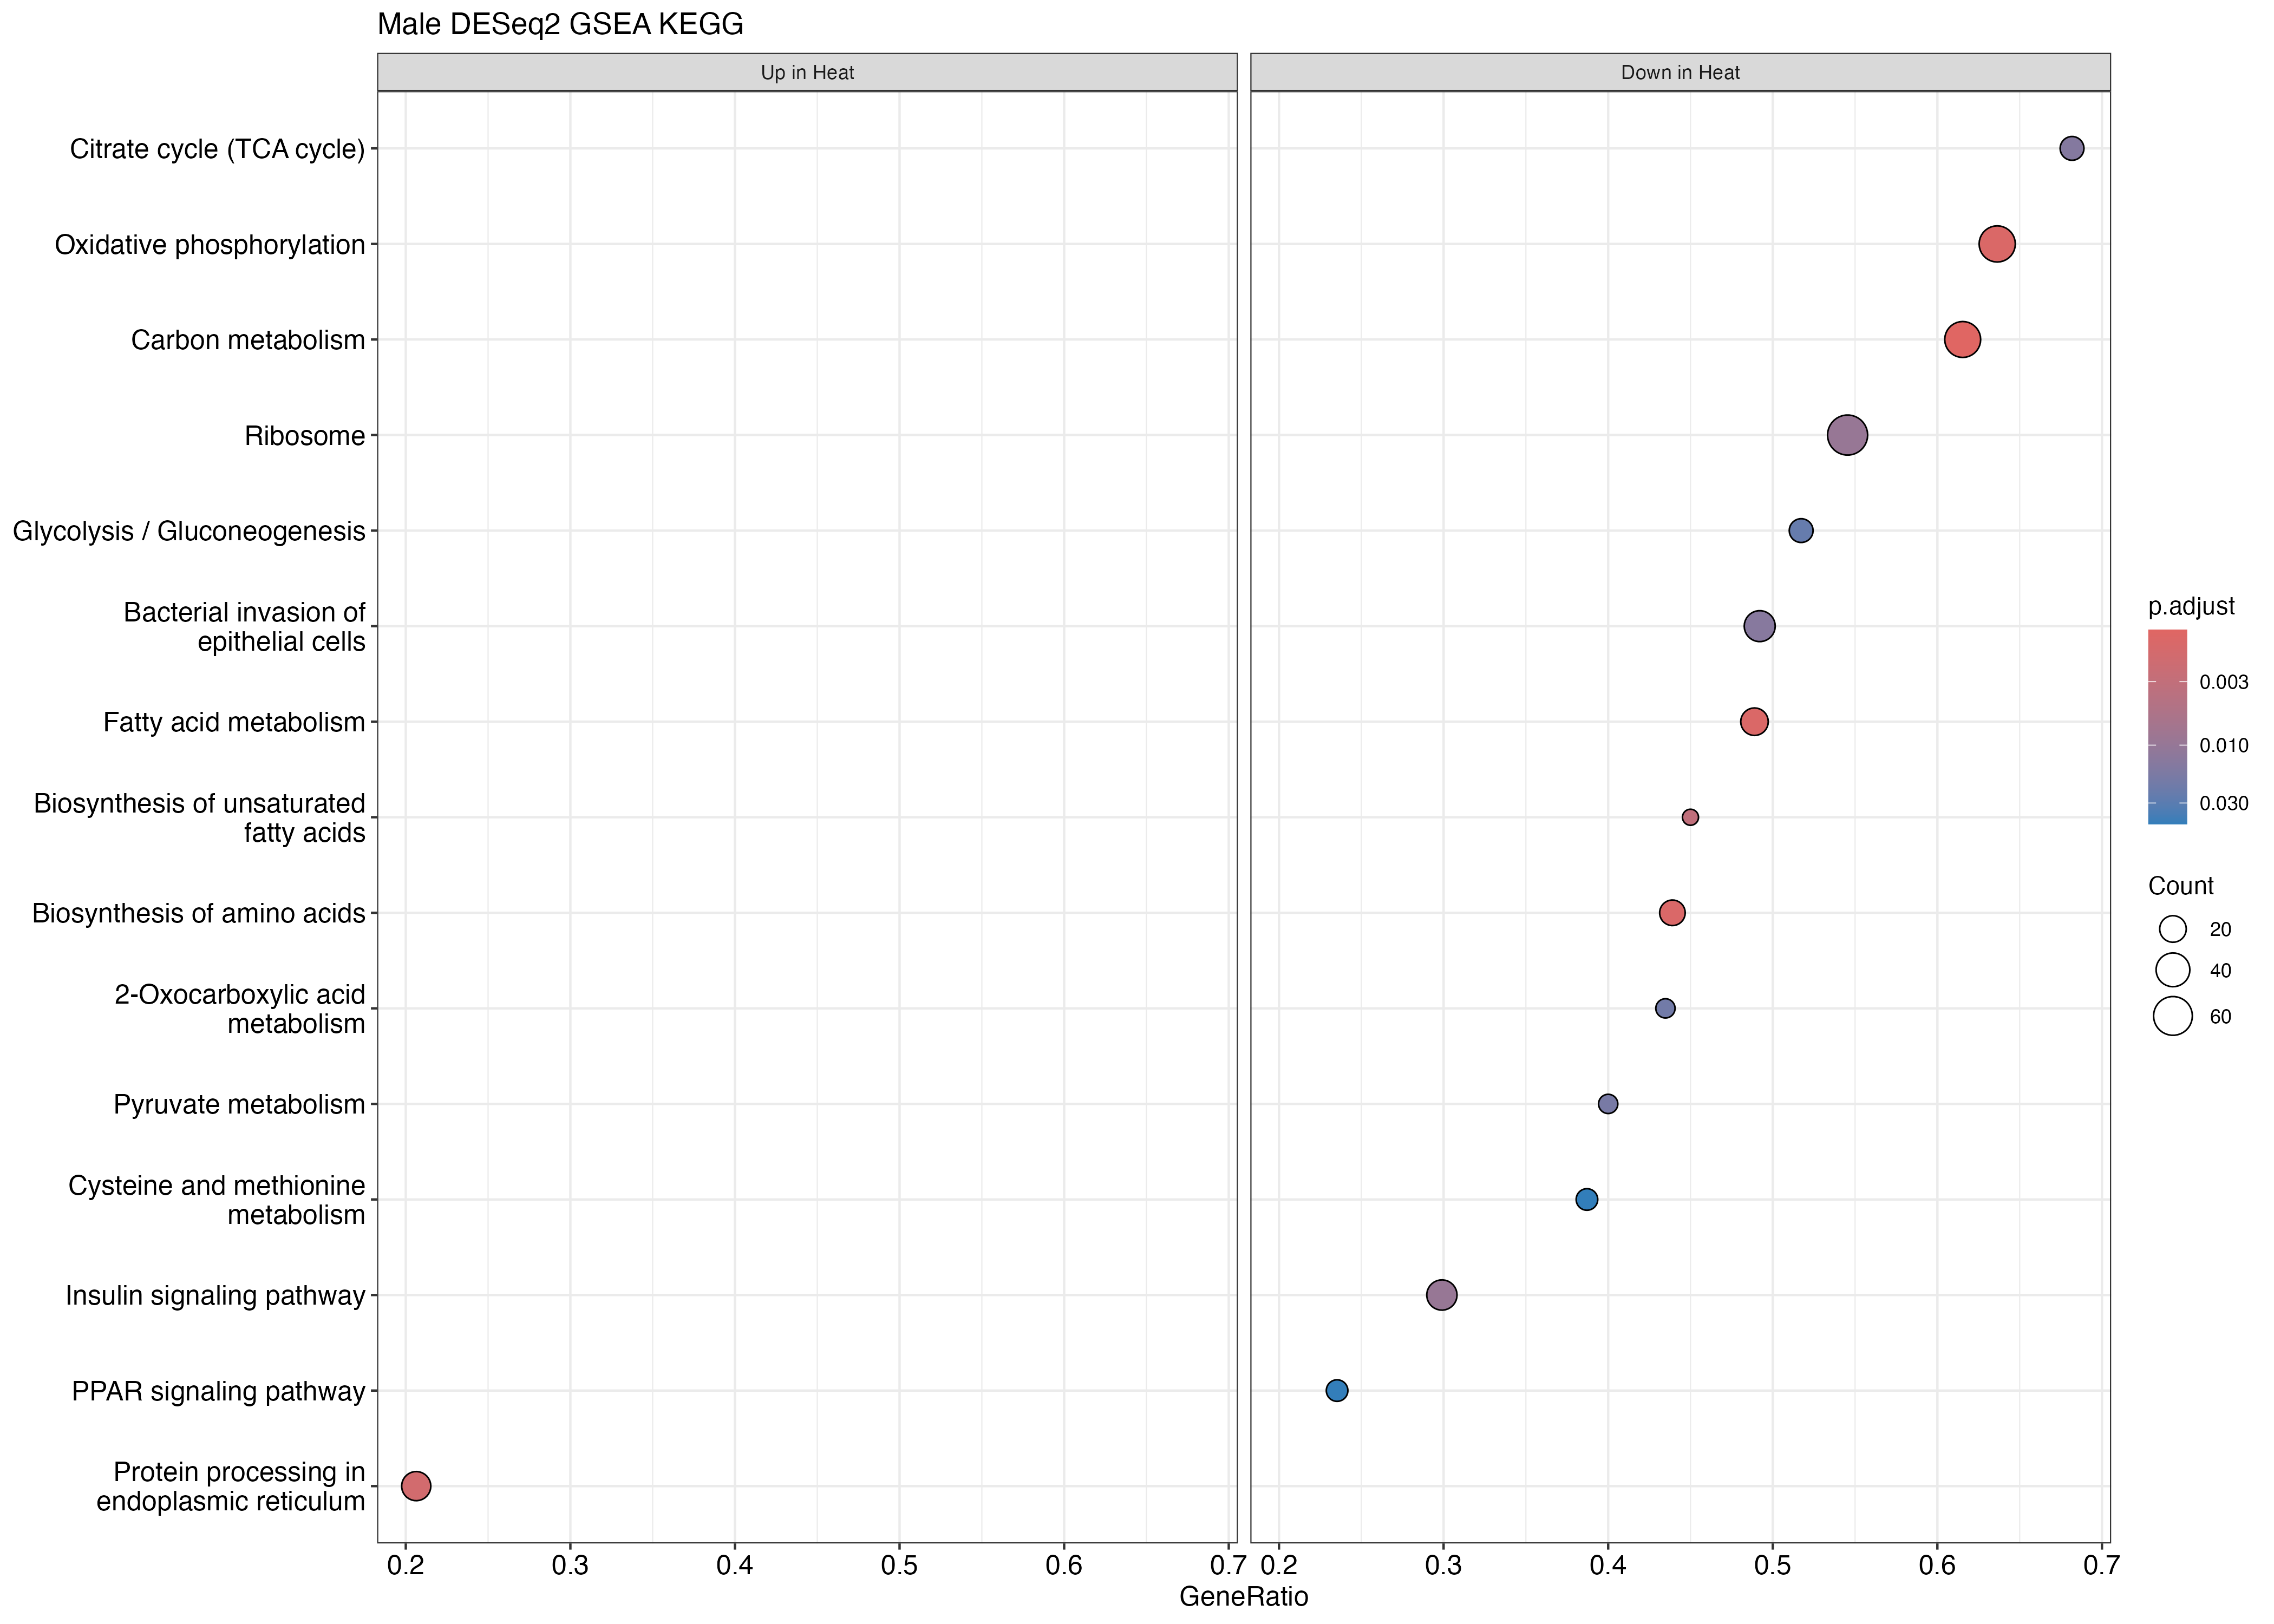

The table this chart was drawn from, first rows:
ID, Description, setSize, enrichmentScore, NES, pvalue, p.adjust, qvalue, rank, leading_edge, core_enrichment
tgu01200, Carbon metabolism, 78, -0.612, -1.969, 6.7941823538267e-06, 0.001121, 0.0009655, 2462, tags=62%, list=26%, signal=46%, 100220499/100230441/100226063/100230199/…
tgu01212, Fatty acid metabolism, 45, -0.6641, -1.945, 2.46084682778238e-05, 0.001353, 0.001166, 2023, tags=49%, list=21%, signal=39%, 100231220/100226659/100226789/100231239/…
tgu00190, Oxidative phosphorylation, 77, -0.5827, -1.874, 2.32178120475728e-05, 0.001353, 0.001166, 2610, tags=64%, list=28%, signal=47%, 100224240/100190122/105758798/100190396/…
tgu01230, Biosynthesis of amino acids, 41, -0.6881, -1.979, 3.37281456425526e-05, 0.001391, 0.001198, 1275, tags=44%, list=13%, signal=38%, 101233932/100190753/100230152/100217791/…
tgu04141, Protein processing in endoplasmic reticu…, 126, 0.471, 1.74, 5.40640672342841e-05, 0.001784, 0.001537, 904, tags=21%, list=10%, signal=19%, 100223479/100228575/100218236/100221810/…
tgu01040, Biosynthesis of unsaturated fatty acids, 20, -0.7743, -1.926, 0.0001145, 0.003149, 0.002712, 1152, tags=45%, list=12%, signal=40%, 100232310/100225083/100230333/100190615/…
tgu04910, Insulin signaling pathway, 97, -0.5082, -1.696, 0.0004423, 0.009554, 0.008228, 1384, tags=30%, list=15%, signal=26%, 105760975/100190285/100232504/100224238/…
tgu03010, Ribosome, 121, -0.49, -1.684, 0.0004632, 0.009554, 0.008228, 3836, tags=55%, list=40%, signal=33%, 100190211/100190103/100229891/100233145/…
tgu05100, Bacterial invasion of epithelial cells, 63, -0.5659, -1.76, 0.0007552, 0.01385, 0.01192, 2224, tags=49%, list=23%, signal=38%, 100190432/100230082/100222846/100190238/…
tgu00020, Citrate cycle (TCA cycle), 22, -0.7068, -1.809, 0.0008834, 0.01458, 0.01255, 1843, tags=68%, list=19%, signal=55%, 100190674/100224467/115496732/100225534/…
tgu00620, Pyruvate metabolism, 25, -0.68, -1.78, 0.001238, 0.01857, 0.01599, 1136, tags=40%, list=12%, signal=35%, 100228708/100225079/100190381/100190484/…
tgu01210, 2-Oxocarboxylic acid metabolism, 23, -0.6915, -1.778, 0.001515, 0.02082, 0.01793, 1023, tags=43%, list=11%, signal=39%, 100218937/100224627/100225079/100229811/…
tgu00010, Glycolysis / Gluconeogenesis, 29, -0.6485, -1.743, 0.001999, 0.02538, 0.02186, 1593, tags=52%, list=17%, signal=43%, 100229569/100222163/101233932/100190753/…
tgu03320, PPAR signaling pathway, 51, -0.5376, -1.622, 0.003771, 0.04444, 0.03828, 742, tags=24%, list=8%, signal=22%, 100190430/100229171/100230333/100226785/…
tgu00270, Cysteine and methionine metabolism, 31, -0.6281, -1.707, 0.004068, 0.04475, 0.03854, 1080, tags=39%, list=11%, signal=34%, 100190518/100217791/100218937/100228014/…
